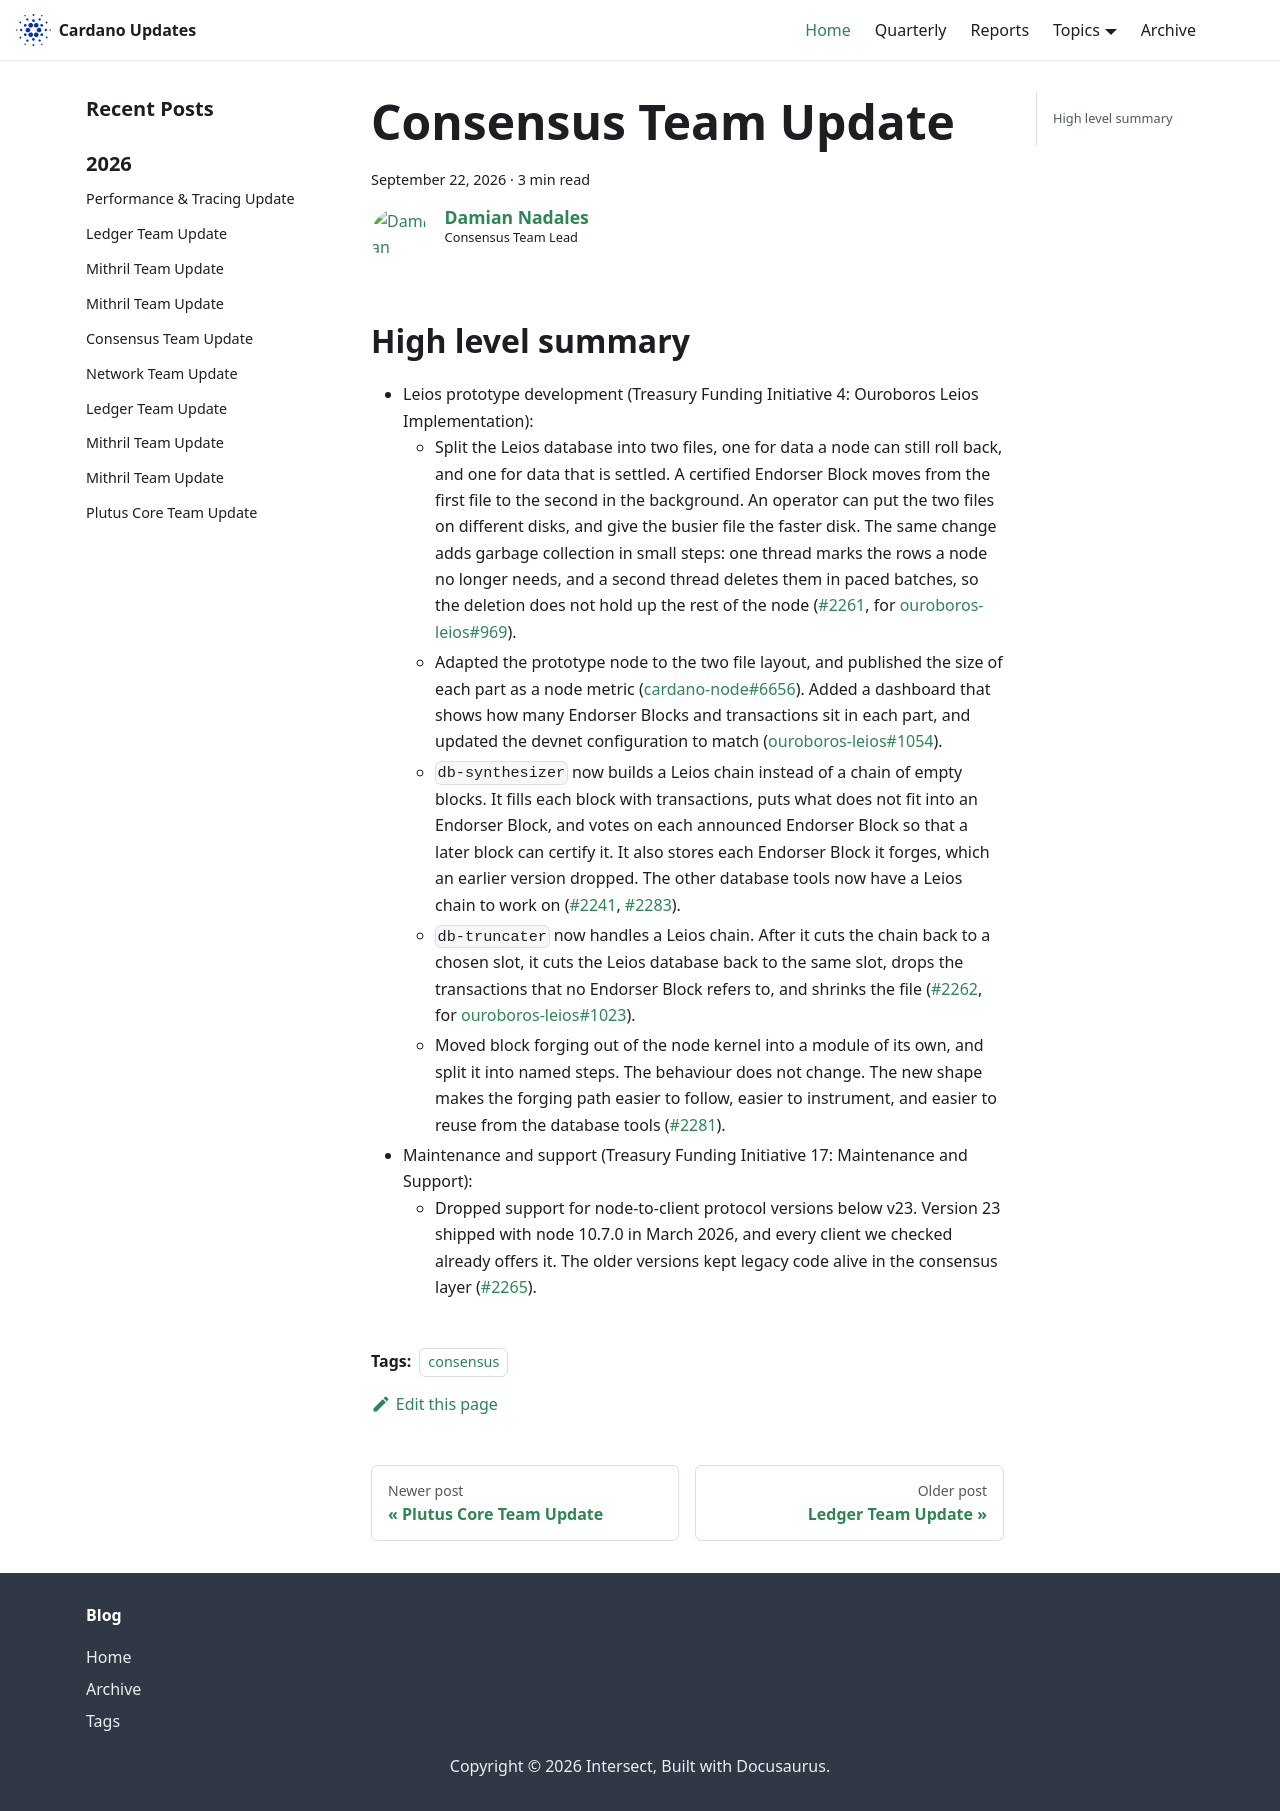

repository: IntersectMBO/cardano-updates · page: 2026-09-22-consensus/index.html · generator: docusaurus

---
title: Consensus Team Update
slug: 2026-09-22-consensus
authors: dnadales
tags: [consensus]
hide_table_of_contents: false
---

## High level summary

- Leios prototype development (Treasury Funding Initiative 4: Ouroboros Leios Implementation):
    - Split the Leios database into two files, one for data a node can still roll back, and one for data that is settled. A certified Endorser Block moves from the first file to the second in the background. An operator can put the two files on different disks, and give the busier file the faster disk. The same change adds garbage collection in small steps: one thread marks the rows a node no longer needs, and a second thread deletes them in paced batches, so the deletion does not hold up the rest of the node ([#2261](https://github.com/IntersectMBO/ouroboros-consensus/pull/2261), for [ouroboros-leios#969](https://github.com/input-output-hk/ouroboros-leios/issues/969)).
    - Adapted the prototype node to the two file layout, and published the size of each part as a node metric ([cardano-node#6656](https://github.com/IntersectMBO/cardano-node/pull/6656)). Added a dashboard that shows how many Endorser Blocks and transactions sit in each part, and updated the devnet configuration to match ([ouroboros-leios#1054](https://github.com/input-output-hk/ouroboros-leios/pull/1054)).
    - `db-synthesizer` now builds a Leios chain instead of a chain of empty blocks. It fills each block with transactions, puts what does not fit into an Endorser Block, and votes on each announced Endorser Block so that a later block can certify it. It also stores each Endorser Block it forges, which an earlier version dropped. The other database tools now have a Leios chain to work on ([#2241](https://github.com/IntersectMBO/ouroboros-consensus/pull/2241), [#2283](https://github.com/IntersectMBO/ouroboros-consensus/pull/2283)).
    - `db-truncater` now handles a Leios chain. After it cuts the chain back to a chosen slot, it cuts the Leios database back to the same slot, drops the transactions that no Endorser Block refers to, and shrinks the file ([#2262](https://github.com/IntersectMBO/ouroboros-consensus/pull/2262), for [ouroboros-leios#1023](https://github.com/input-output-hk/ouroboros-leios/issues/1023)).
    - Moved block forging out of the node kernel into a module of its own, and split it into named steps. The behaviour does not change. The new shape makes the forging path easier to follow, easier to instrument, and easier to reuse from the database tools ([#2281](https://github.com/IntersectMBO/ouroboros-consensus/pull/2281)).
- Maintenance and support (Treasury Funding Initiative 17: Maintenance and Support):
    - Dropped support for node-to-client protocol versions below v23. Version 23 shipped with node 10.7.0 in March 2026, and every client we checked already offers it. The older versions kept legacy code alive in the consensus layer ([#2265](https://github.com/IntersectMBO/ouroboros-consensus/pull/2265)).
